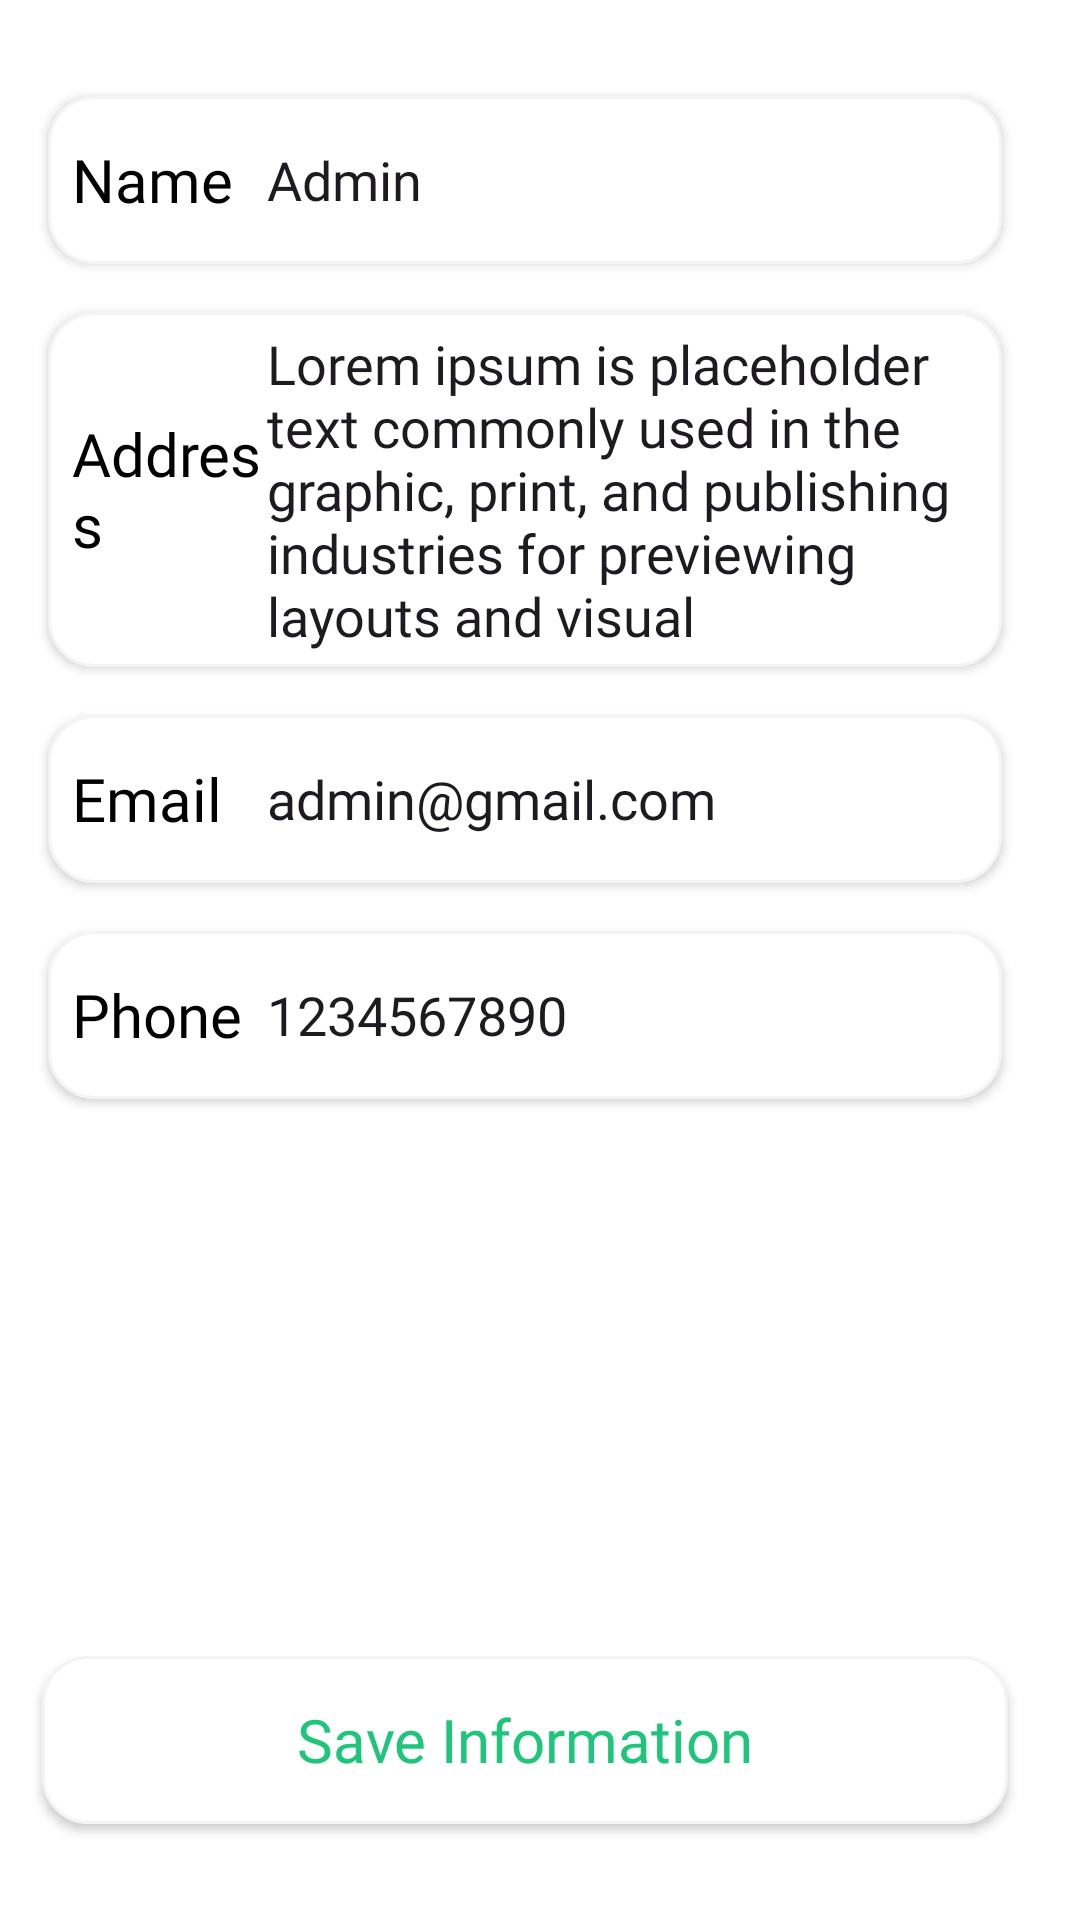

Write the Android layout XML for this screen, with the resource values it uses.
<!-- AndroidManifest.xml: application theme Theme.WavesOfFood -->
<!-- res/layout/fragment_profile.xml -->
<?xml version="1.0" encoding="utf-8"?>
<FrameLayout xmlns:android="http://schemas.android.com/apk/res/android"
    xmlns:tools="http://schemas.android.com/tools"
    android:layout_width="match_parent"
    android:layout_height="match_parent"
    android:orientation="vertical"
    android:paddingStart="6dp"
    android:paddingEnd="16dp"
    android:background="@color/white"
    tools:context=".Fragment.ProfileFragment">

    <LinearLayout
        android:layout_width="match_parent"
        android:layout_height="wrap_content"
        android:orientation="vertical">

    <LinearLayout
        android:layout_width="match_parent"
        android:layout_height="56dp"
        android:layout_marginLeft="10dp"
        android:layout_marginTop="32dp"
        android:layout_marginRight="10dp"
        android:background="@drawable/profileedittextshape"
        android:elevation="2dp"
        android:gravity="center_vertical"
        android:orientation="horizontal">

        <TextView
            android:layout_width="30dp"
            android:layout_height="wrap_content"
            android:layout_marginLeft="8dp"
            android:layout_weight="1"
            android:fontFamily="@font/yeon_sung"
            android:text="Name"
            android:textColor="@color/black"
            android:textSize="20sp" />

        <EditText
            android:layout_width="wrap_content"
            android:layout_height="wrap_content"
            android:layout_weight="1"
            android:background="@android:color/transparent"
            android:ems="10"
            android:fontFamily="@font/lato"
            android:inputType="text"
            android:text="Admin" />
    </LinearLayout>

        <LinearLayout
            android:layout_width="match_parent"
            android:layout_height="wrap_content"
            android:layout_marginLeft="10dp"
            android:layout_marginTop="16dp"
            android:layout_marginRight="10dp"
            android:background="@drawable/profileedittextshape"
            android:elevation="2dp"
            android:gravity="center_vertical"
            android:orientation="horizontal">

            <TextView
                android:layout_width="30dp"
                android:layout_height="wrap_content"
                android:layout_marginLeft="8dp"
                android:layout_weight="1"
                android:fontFamily="@font/yeon_sung"
                android:text="Address"
                android:textColor="@color/black"
                android:textSize="20sp" />

            <EditText
                android:layout_width="wrap_content"
                android:layout_height="wrap_content"
                android:layout_marginTop="5dp"
                android:layout_marginBottom="5dp"
                android:layout_weight="1"
                android:background="@android:color/transparent"
                android:ems="10"
                android:fontFamily="@font/lato"
                android:inputType="textMultiLine"
                android:text="Lorem ipsum is placeholder text
commonly used in the graphic,
print, and publishing industries
for previewing layouts and visual " />
        </LinearLayout>

        <LinearLayout
            android:layout_width="match_parent"
            android:layout_height="56dp"
            android:layout_marginLeft="10dp"
            android:layout_marginTop="16dp"
            android:layout_marginRight="10dp"
            android:background="@drawable/profileedittextshape"
            android:elevation="2dp"
            android:gravity="center_vertical"
            android:orientation="horizontal">

            <TextView
                android:layout_width="30dp"
                android:layout_height="wrap_content"
                android:layout_marginLeft="8dp"
                android:layout_weight="1"
                android:fontFamily="@font/yeon_sung"
                android:text="Email"
                android:textColor="@color/black"
                android:textSize="20sp" />

            <EditText
                android:layout_width="wrap_content"
                android:layout_height="wrap_content"
                android:layout_weight="1"
                android:background="@android:color/transparent"
                android:ems="10"
                android:fontFamily="@font/lato"
                android:inputType="textEmailAddress"
                android:text="admin@gmail.com" />
        </LinearLayout>

        <LinearLayout
            android:layout_width="match_parent"
            android:layout_height="56dp"
            android:layout_marginLeft="10dp"
            android:layout_marginTop="16dp"
            android:layout_marginRight="10dp"
            android:layout_marginBottom="10dp"
            android:background="@drawable/profileedittextshape"
            android:elevation="2dp"
            android:gravity="center_vertical"
            android:orientation="horizontal">

            <TextView
                android:layout_width="30dp"
                android:layout_height="wrap_content"
                android:layout_marginLeft="8dp"
                android:layout_weight="1"
                android:fontFamily="@font/yeon_sung"
                android:text="Phone"
                android:textColor="@color/black"
                android:textSize="20sp" />

            <EditText
                android:layout_width="wrap_content"
                android:layout_height="wrap_content"
                android:layout_weight="1"
                android:background="@android:color/transparent"
                android:ems="10"
                android:fontFamily="@font/lato"
                android:inputType="phone"
                android:text="1234567890" />
        </LinearLayout>

    </LinearLayout>

    <androidx.appcompat.widget.AppCompatButton
        android:id="@+id/button7"
        android:background="@drawable/profileedittextshape"
        android:elevation="5dp"
        android:layout_marginBottom="32dp"
        android:textAllCaps="false"
        android:layout_width="match_parent"
        android:layout_height="56dp"
        android:layout_marginLeft="8dp"
        android:layout_marginRight="8dp"
        android:layout_gravity="bottom"
        android:textSize="20sp"
        android:fontFamily="@font/yeon_sung"
        android:textColor="@color/textColor"
        android:text="Save Information" />
</FrameLayout>
<!-- resources referenced by this layout -->
<resources>
  <color name="black">#FF000000</color>
  <color name="textColor">#1FC57A</color>
  <color name="white">#FFFFFFFF</color>
  <!-- drawable profileedittextshape (drawable) -->
  <?xml version="1.0" encoding="utf-8"?>
  <shape xmlns:android="http://schemas.android.com/apk/res/android">
  
      <stroke android:width="1dp" android:color="#f4f4f4"/>
      <solid android:color="@color/white"/>
      <corners
          android:radius="15dp"/>
  
  </shape>
  <style name="Theme.WavesOfFood" parent="Base.Theme.WavesOfFood" />
  <style name="Base.Theme.WavesOfFood" parent="Theme.Material3.DayNight.NoActionBar">
           
      </style>
</resources>
